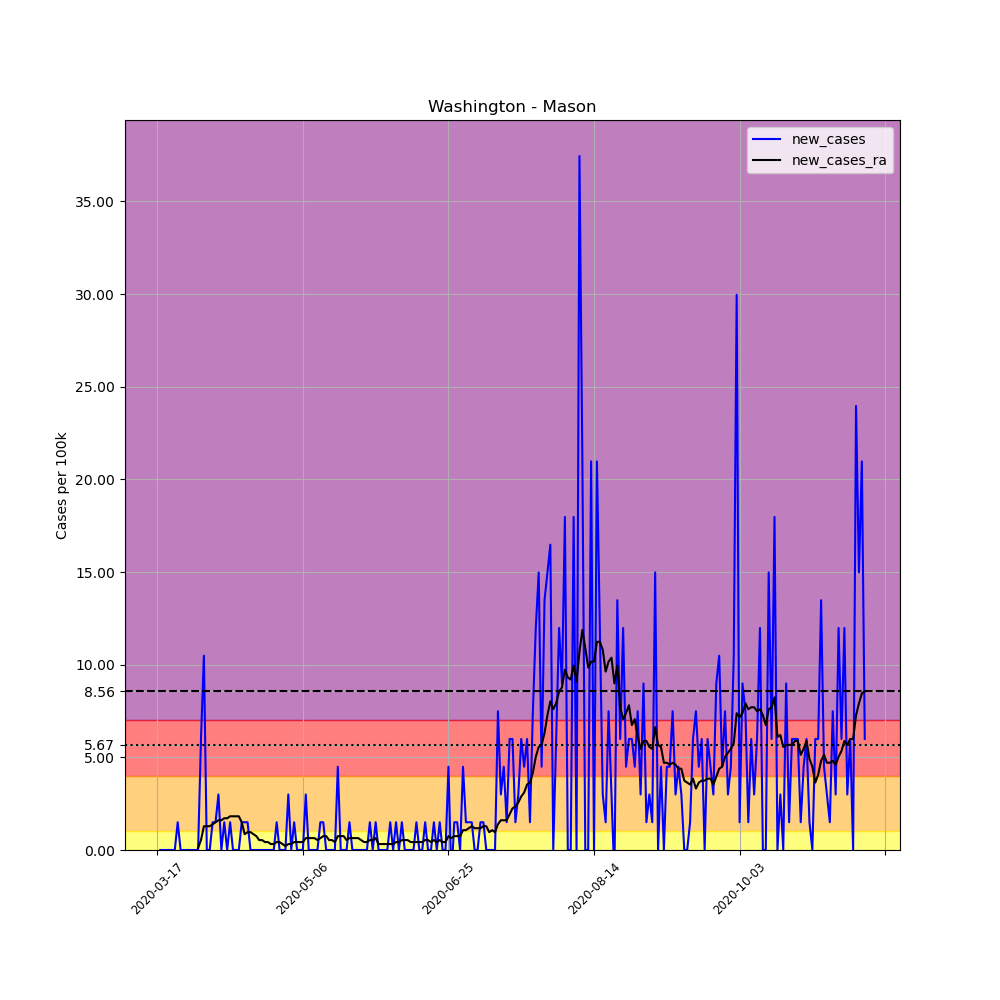

Values plotted in this chart, from the file beside it:
, date, county, state, fips, cases, deaths, COUNTY, STNAME, CTYNAME, POPESTIMATE2019, per_100k, new_cases, new_cases_ra
132969, 2020-03-17, Mason, Washington, 53045, 1, 0, 45, Washington, Mason, 66768, 1.498, , 
132970, 2020-03-18, Mason, Washington, 53045, 1, 0, 45, Washington, Mason, 66768, 1.498, 0.0, 
132971, 2020-03-19, Mason, Washington, 53045, 1, 0, 45, Washington, Mason, 66768, 1.498, 0.0, 
132972, 2020-03-20, Mason, Washington, 53045, 1, 0, 45, Washington, Mason, 66768, 1.498, 0.0, 
132973, 2020-03-21, Mason, Washington, 53045, 1, 0, 45, Washington, Mason, 66768, 1.498, 0.0, 
132974, 2020-03-22, Mason, Washington, 53045, 1, 0, 45, Washington, Mason, 66768, 1.498, 0.0, 
132975, 2020-03-23, Mason, Washington, 53045, 1, 0, 45, Washington, Mason, 66768, 1.498, 0.0, 
132976, 2020-03-24, Mason, Washington, 53045, 2, 0, 45, Washington, Mason, 66768, 2.995, 1.498, 
132977, 2020-03-25, Mason, Washington, 53045, 2, 0, 45, Washington, Mason, 66768, 2.995, 0.0, 
132978, 2020-03-26, Mason, Washington, 53045, 2, 0, 45, Washington, Mason, 66768, 2.995, 0.0, 
132979, 2020-03-27, Mason, Washington, 53045, 2, 0, 45, Washington, Mason, 66768, 2.995, 0.0, 
132980, 2020-03-28, Mason, Washington, 53045, 2, 0, 45, Washington, Mason, 66768, 2.995, 0.0, 
132981, 2020-03-29, Mason, Washington, 53045, 2, 0, 45, Washington, Mason, 66768, 2.995, 0.0, 
132982, 2020-03-30, Mason, Washington, 53045, 2, 0, 45, Washington, Mason, 66768, 2.995, 0.0, 
132983, 2020-03-31, Mason, Washington, 53045, 2, 0, 45, Washington, Mason, 66768, 2.995, 0.0, 0.107
132984, 2020-04-01, Mason, Washington, 53045, 6, 0, 45, Washington, Mason, 66768, 8.986, 5.991, 0.5349
132985, 2020-04-02, Mason, Washington, 53045, 13, 0, 45, Washington, Mason, 66768, 19.47, 10.48, 1.284
132986, 2020-04-03, Mason, Washington, 53045, 13, 0, 45, Washington, Mason, 66768, 19.47, 0.0, 1.284
132987, 2020-04-04, Mason, Washington, 53045, 13, 0, 45, Washington, Mason, 66768, 19.47, 0.0, 1.284
132988, 2020-04-05, Mason, Washington, 53045, 14, 0, 45, Washington, Mason, 66768, 20.97, 1.498, 1.391
132989, 2020-04-06, Mason, Washington, 53045, 15, 0, 45, Washington, Mason, 66768, 22.47, 1.498, 1.498
132990, 2020-04-07, Mason, Washington, 53045, 17, 0, 45, Washington, Mason, 66768, 25.46, 2.995, 1.605
132991, 2020-04-08, Mason, Washington, 53045, 17, 0, 45, Washington, Mason, 66768, 25.46, 0.0, 1.605
132992, 2020-04-09, Mason, Washington, 53045, 18, 0, 45, Washington, Mason, 66768, 26.96, 1.498, 1.712
132993, 2020-04-10, Mason, Washington, 53045, 18, 0, 45, Washington, Mason, 66768, 26.96, 0.0, 1.712
132994, 2020-04-11, Mason, Washington, 53045, 19, 0, 45, Washington, Mason, 66768, 28.46, 1.498, 1.819
132995, 2020-04-12, Mason, Washington, 53045, 19, 0, 45, Washington, Mason, 66768, 28.46, 0.0, 1.819
132996, 2020-04-13, Mason, Washington, 53045, 19, 0, 45, Washington, Mason, 66768, 28.46, 0.0, 1.819
132997, 2020-04-14, Mason, Washington, 53045, 19, 0, 45, Washington, Mason, 66768, 28.46, 0.0, 1.819
132998, 2020-04-15, Mason, Washington, 53045, 20, 0, 45, Washington, Mason, 66768, 29.95, 1.498, 1.498
132999, 2020-04-16, Mason, Washington, 53045, 21, 0, 45, Washington, Mason, 66768, 31.45, 1.498, 0.8558
133000, 2020-04-17, Mason, Washington, 53045, 22, 0, 45, Washington, Mason, 66768, 32.95, 1.498, 0.9628
133001, 2020-04-18, Mason, Washington, 53045, 22, 0, 45, Washington, Mason, 66768, 32.95, 0.0, 0.9628
133002, 2020-04-19, Mason, Washington, 53045, 22, 0, 45, Washington, Mason, 66768, 32.95, 0.0, 0.8558
133003, 2020-04-20, Mason, Washington, 53045, 22, 0, 45, Washington, Mason, 66768, 32.95, 0.0, 0.7489
133004, 2020-04-21, Mason, Washington, 53045, 22, 0, 45, Washington, Mason, 66768, 32.95, 0.0, 0.5349
133005, 2020-04-22, Mason, Washington, 53045, 22, 0, 45, Washington, Mason, 66768, 32.95, 0.0, 0.5349
133006, 2020-04-23, Mason, Washington, 53045, 22, 0, 45, Washington, Mason, 66768, 32.95, 0.0, 0.4279
133007, 2020-04-24, Mason, Washington, 53045, 22, 0, 45, Washington, Mason, 66768, 32.95, 0.0, 0.4279
133008, 2020-04-25, Mason, Washington, 53045, 22, 0, 45, Washington, Mason, 66768, 32.95, 0.0, 0.3209
133009, 2020-04-26, Mason, Washington, 53045, 22, 1, 45, Washington, Mason, 66768, 32.95, 0.0, 0.3209
133010, 2020-04-27, Mason, Washington, 53045, 23, 1, 45, Washington, Mason, 66768, 34.45, 1.498, 0.4279
133011, 2020-04-28, Mason, Washington, 53045, 23, 1, 45, Washington, Mason, 66768, 34.45, 0.0, 0.4279
133012, 2020-04-29, Mason, Washington, 53045, 23, 1, 45, Washington, Mason, 66768, 34.45, 0.0, 0.3209
133013, 2020-04-30, Mason, Washington, 53045, 23, 1, 45, Washington, Mason, 66768, 34.45, 0.0, 0.214
133014, 2020-05-01, Mason, Washington, 53045, 25, 1, 45, Washington, Mason, 66768, 37.44, 2.995, 0.3209
133015, 2020-05-02, Mason, Washington, 53045, 25, 1, 45, Washington, Mason, 66768, 37.44, 0.0, 0.3209
133016, 2020-05-03, Mason, Washington, 53045, 26, 1, 45, Washington, Mason, 66768, 38.94, 1.498, 0.4279
133017, 2020-05-04, Mason, Washington, 53045, 26, 1, 45, Washington, Mason, 66768, 38.94, 0.0, 0.4279
133018, 2020-05-05, Mason, Washington, 53045, 26, 1, 45, Washington, Mason, 66768, 38.94, 0.0, 0.4279
133019, 2020-05-06, Mason, Washington, 53045, 26, 1, 45, Washington, Mason, 66768, 38.94, 0.0, 0.4279
133020, 2020-05-07, Mason, Washington, 53045, 28, 1, 45, Washington, Mason, 66768, 41.94, 2.995, 0.6419
133021, 2020-05-08, Mason, Washington, 53045, 28, 1, 45, Washington, Mason, 66768, 41.94, 0.0, 0.6419
133022, 2020-05-09, Mason, Washington, 53045, 28, 1, 45, Washington, Mason, 66768, 41.94, 0.0, 0.6419
133023, 2020-05-10, Mason, Washington, 53045, 28, 1, 45, Washington, Mason, 66768, 41.94, 0.0, 0.6419
133024, 2020-05-11, Mason, Washington, 53045, 28, 1, 45, Washington, Mason, 66768, 41.94, 0.0, 0.5349
133025, 2020-05-12, Mason, Washington, 53045, 29, 1, 45, Washington, Mason, 66768, 43.43, 1.498, 0.6419
133026, 2020-05-13, Mason, Washington, 53045, 30, 1, 45, Washington, Mason, 66768, 44.93, 1.498, 0.7489
133027, 2020-05-14, Mason, Washington, 53045, 30, 1, 45, Washington, Mason, 66768, 44.93, 0.0, 0.7489
133028, 2020-05-15, Mason, Washington, 53045, 30, 1, 45, Washington, Mason, 66768, 44.93, 0.0, 0.5349
... 184 more rows
